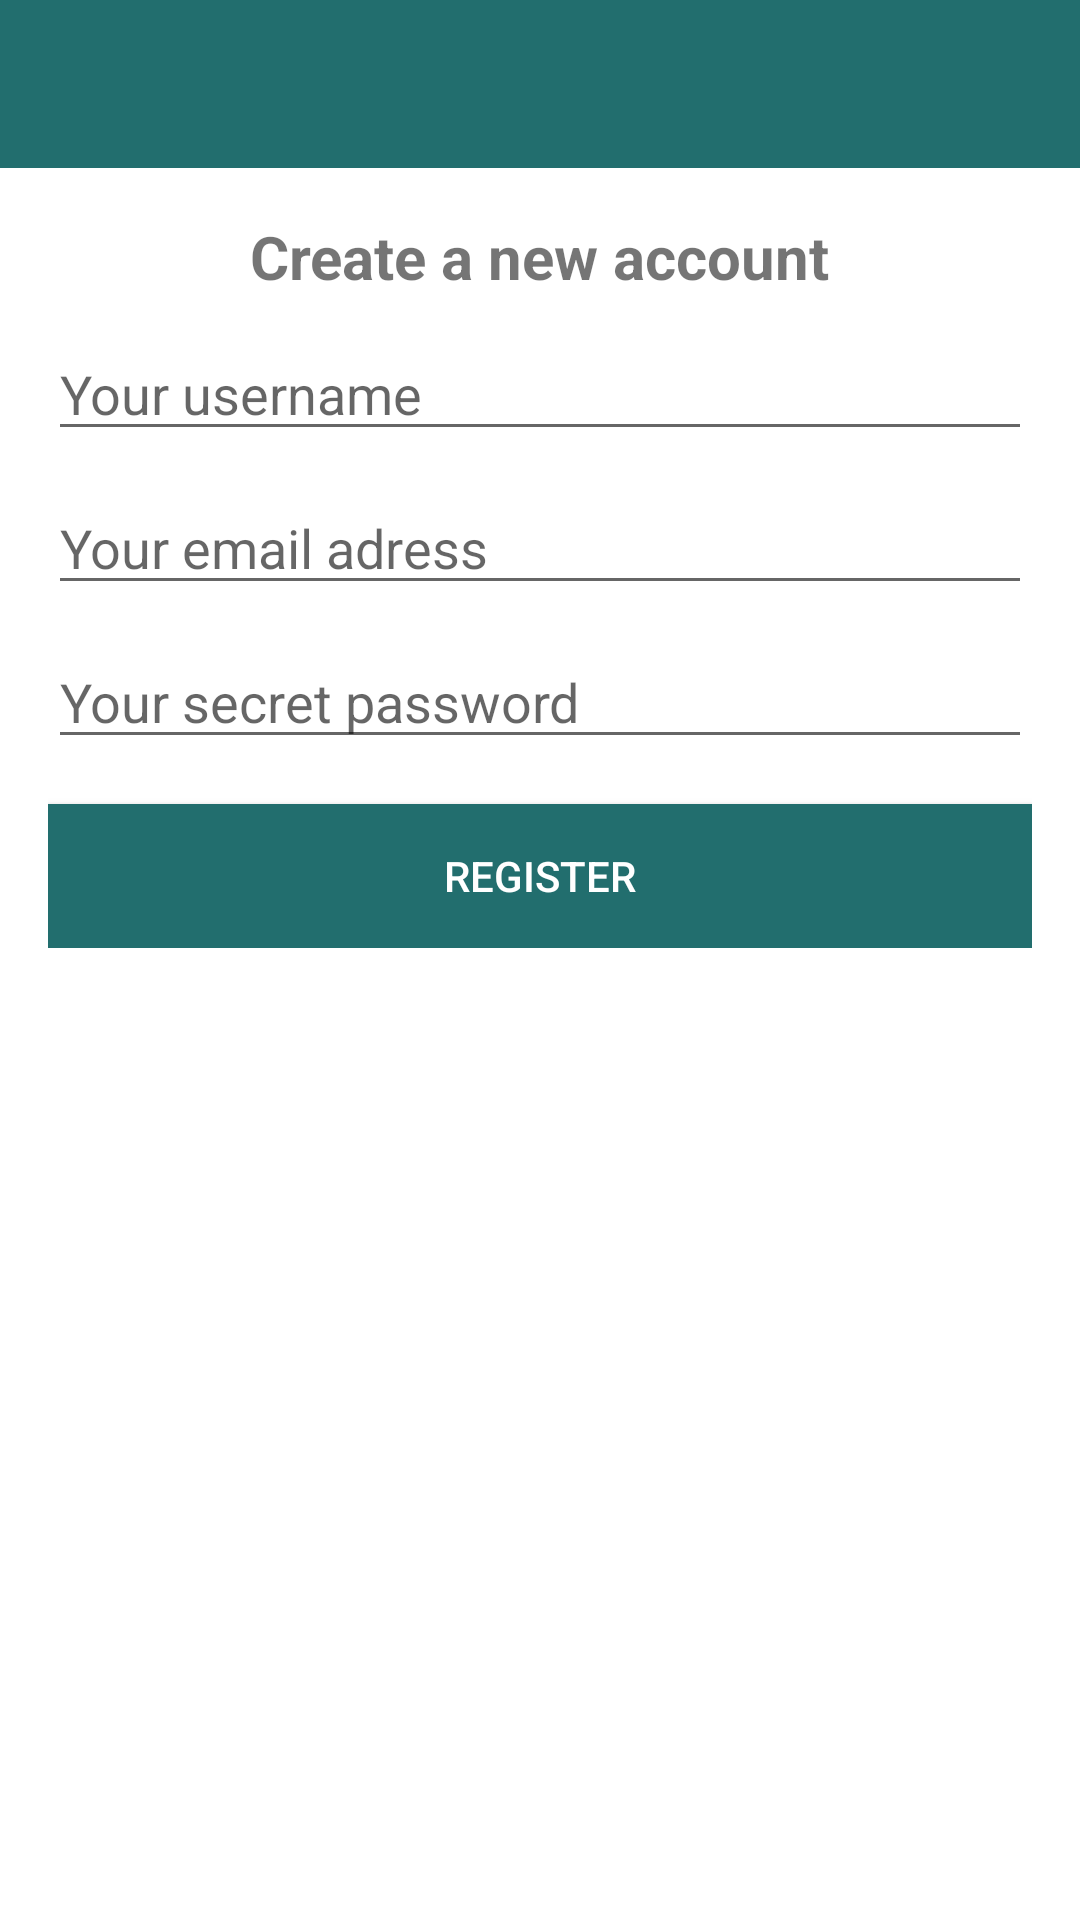

Produce the Android XML layout that renders to this screen, including the resource entries it uses.
<!-- AndroidManifest.xml: application theme Theme.MobileChatApp -->
<!-- res/layout/activity_register.xml -->
<?xml version="1.0" encoding="utf-8"?>
<RelativeLayout xmlns:android="http://schemas.android.com/apk/res/android"
    xmlns:app="http://schemas.android.com/apk/res-auto"
    xmlns:tools="http://schemas.android.com/tools"
    android:layout_width="match_parent"
    android:layout_height="match_parent"
    tools:context=".RegisterActivity">

    <include
        android:id="@+id/toolbar"
        layout="@layout/bar_layout"/>
    <LinearLayout
        android:layout_width="match_parent"
        android:layout_height="wrap_content"
        android:gravity="center_horizontal"
        android:layout_below="@+id/toolbar"
        android:padding="16dp"
        android:orientation="vertical">

        <TextView
            android:layout_width="wrap_content"
            android:layout_height="wrap_content"
            android:text= "Create a new account"
            android:textSize="20sp"
            android:textStyle="bold"></TextView>

        <EditText
            android:layout_width="match_parent"
            android:layout_height="wrap_content"
            android:id="@+id/username"
            android:layout_marginTop="10dp"
            android:hint="Your username"></EditText>

        <EditText
            android:layout_width="match_parent"
            android:layout_height="wrap_content"
            android:id="@+id/email"
            android:inputType="textEmailAddress"
            android:layout_marginTop="10dp"
            android:hint="Your email adress"></EditText>

        <EditText
            android:layout_width="match_parent"
            android:layout_height="wrap_content"
            android:id="@+id/password"
            android:inputType="textPassword"
            android:layout_marginTop="10dp"
            android:hint="Your secret password"></EditText>

        <Button
            android:layout_width="match_parent"
            android:layout_height="wrap_content"
            android:text="Register"
            android:id="@+id/registerButton"
            android:background="@color/cyan_blue"
            android:layout_marginTop="15dp"
            android:textColor="#fff"></Button>

    </LinearLayout>

</RelativeLayout>
<!-- res/layout/bar_layout.xml (included above) -->
<?xml version="1.0" encoding="utf-8"?>
<androidx.appcompat.widget.Toolbar
    xmlns:android="http://schemas.android.com/apk/res/android"
    android:layout_width="match_parent"
    android:layout_height="wrap_content"
    xmlns:app="http://schemas.android.com/apk/res-auto"
    android:id="@+id/toolbar"
    android:background="@color/cyan_blue"
    app:popupTheme="@style/MenuStyle"
    android:theme="@style/Widget.AppCompat.ActionBar">


</androidx.appcompat.widget.Toolbar>
<!-- resources referenced by this layout -->
<resources>
  <color name="cyan_blue">#226e6e</color>
  <style name="MenuStyle" parent="Theme.AppCompat.Light.NoActionBar">
          <item name="android:background">@color/white</item>
          <item name="windowActionBar">false</item>
          <item name="windowNoTitle">true</item>
      </style>
  <style name="Theme.MobileChatApp" parent="Theme.MaterialComponents.DayNight.DarkActionBar">
          
          <item name="colorPrimary">@color/purple_500</item>
          <item name="colorPrimaryVariant">@color/purple_700</item>
          <item name="colorOnPrimary">@color/white</item>
          
          <item name="colorSecondary">@color/teal_200</item>
          <item name="colorSecondaryVariant">@color/teal_700</item>
          <item name="colorOnSecondary">@color/black</item>
          
          <item name="android:statusBarColor" tools:targetApi="l">?attr/colorPrimaryVariant</item>
          
      </style>
  <color name="white">#FFFFFFFF</color>
  <color name="purple_500">#FF6200EE</color>
  <color name="purple_700">#FF3700B3</color>
  <color name="teal_200">#FF03DAC5</color>
  <color name="teal_700">#FF018786</color>
  <color name="black">#FF000000</color>
</resources>
